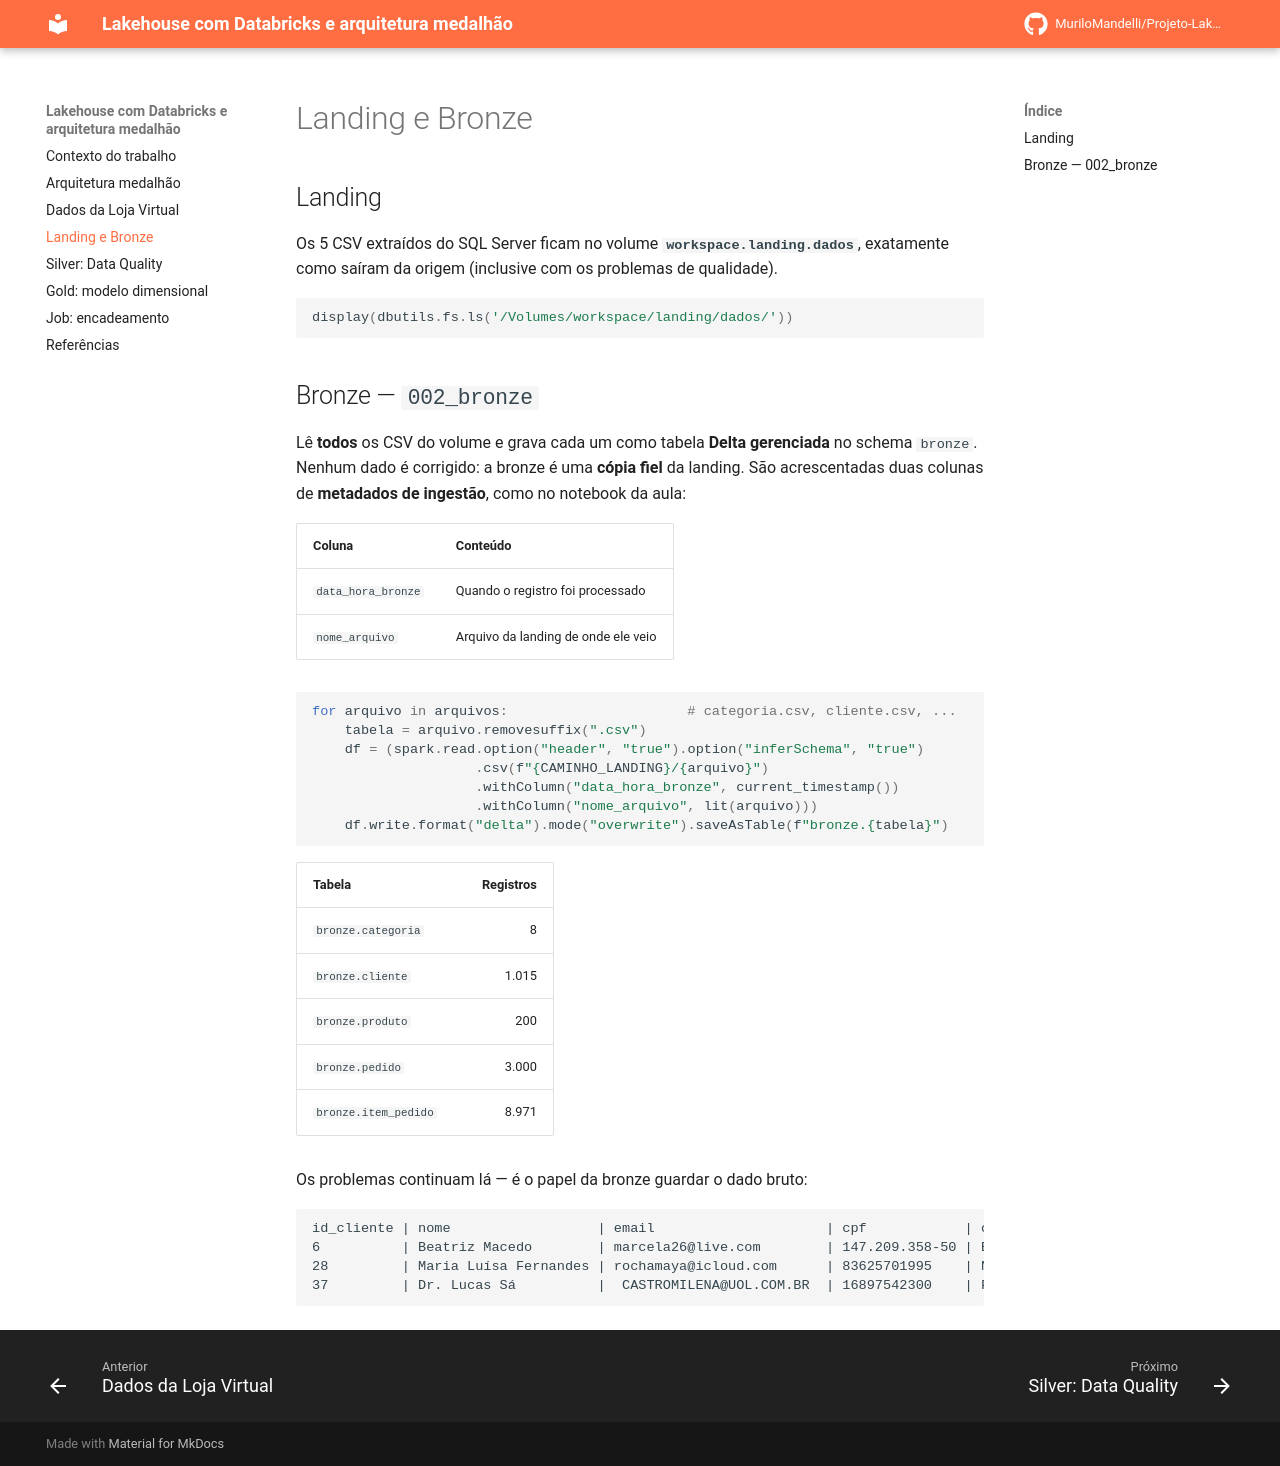

repository: MuriloMandelli/Projeto-Lakehouse-Databricks-Medalhao · page: bronze/index.html · generator: mkdocs

# Landing e Bronze

## Landing

Os 5 CSV extraídos do SQL Server ficam no volume **`workspace.landing.dados`**, exatamente como
saíram da origem (inclusive com os problemas de qualidade).

```python
display(dbutils.fs.ls('/Volumes/workspace/landing/dados/'))
```

## Bronze — `002_bronze`

Lê **todos** os CSV do volume e grava cada um como tabela **Delta gerenciada** no schema `bronze`.
Nenhum dado é corrigido: a bronze é uma **cópia fiel** da landing. São acrescentadas duas colunas de
**metadados de ingestão**, como no notebook da aula:

| Coluna | Conteúdo |
|---|---|
| `data_hora_bronze` | Quando o registro foi processado |
| `nome_arquivo` | Arquivo da landing de onde ele veio |

```python
for arquivo in arquivos:                      # categoria.csv, cliente.csv, ...
    tabela = arquivo.removesuffix(".csv")
    df = (spark.read.option("header", "true").option("inferSchema", "true")
                    .csv(f"{CAMINHO_LANDING}/{arquivo}")
                    .withColumn("data_hora_bronze", current_timestamp())
                    .withColumn("nome_arquivo", lit(arquivo)))
    df.write.format("delta").mode("overwrite").saveAsTable(f"bronze.{tabela}")
```

| Tabela | Registros |
|---|---:|
| `bronze.categoria` | 8 |
| `bronze.cliente` | 1.015 |
| `bronze.produto` | 200 |
| `bronze.pedido` | 3.000 |
| `bronze.item_pedido` | 8.971 |

Os problemas continuam lá — é o papel da bronze guardar o dado bruto:

```text
id_cliente | nome                  | email                     | cpf            | cidade
6          | Beatriz Macedo        | marcela26@live.com        | 147.209.358-50 | Borges
28         | Maria Luísa Fernandes | rochamaya@icloud.com      | 83625701995    | NULL
37         | Dr. Lucas Sá          |  CASTROMILENA@UOL.COM.BR  | 16897542300    | Freitas
```
